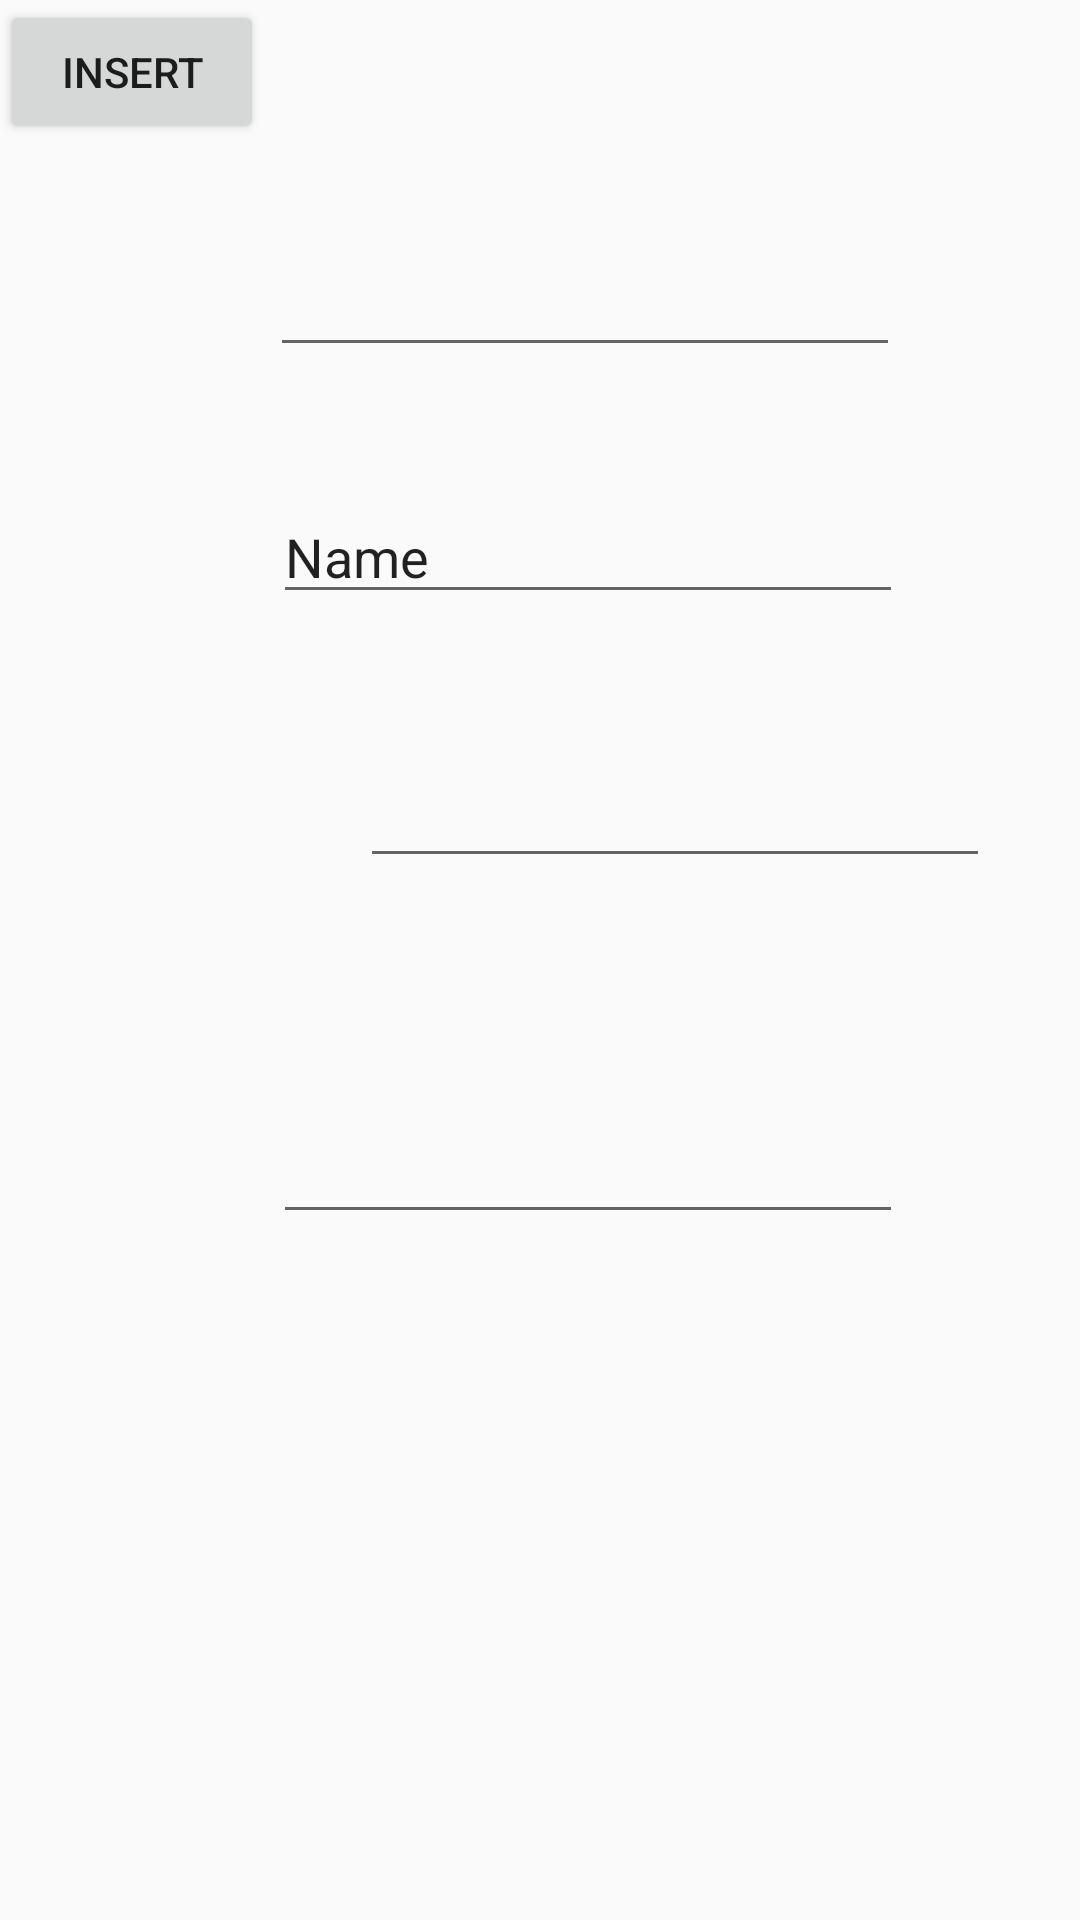

Here is an Android app screen rendered from its layout file. Give the layout XML and the strings, colors and styles it references.
<!-- AndroidManifest.xml: application theme Theme.AppCompat.DayNight -->
<!-- res/layout/activity_main.xml -->
<?xml version="1.0" encoding="utf-8"?>
<androidx.constraintlayout.widget.ConstraintLayout xmlns:android="http://schemas.android.com/apk/res/android"
    xmlns:app="http://schemas.android.com/apk/res-auto"
    xmlns:tools="http://schemas.android.com/tools"
    android:layout_width="match_parent"
    android:layout_height="match_parent"
    tools:context=".MainActivity">

    <EditText
        android:id="@+id/editTextTextEmailAddress"
        android:layout_width="wrap_content"
        android:layout_height="wrap_content"
        android:layout_marginStart="120dp"
        android:ems="10"
        android:inputType="textEmailAddress"
        app:layout_constraintBottom_toTopOf="@+id/editTextPhone"
        app:layout_constraintStart_toStartOf="parent"
        app:layout_constraintTop_toTopOf="parent"
        app:layout_constraintVertical_bias="0.765" />

    <EditText
        android:id="@+id/editTextNumber"
        android:layout_width="wrap_content"
        android:layout_height="wrap_content"
        android:layout_marginTop="24dp"
        android:ems="10"
        android:inputType="number"
        app:layout_constraintBottom_toTopOf="@+id/editTextTextPersonName"
        app:layout_constraintEnd_toEndOf="parent"
        app:layout_constraintHorizontal_bias="0.601"
        app:layout_constraintStart_toStartOf="parent"
        app:layout_constraintTop_toTopOf="parent"
        app:layout_constraintVertical_bias="0.582" />

    <EditText
        android:id="@+id/editTextPhone"
        android:layout_width="wrap_content"
        android:layout_height="wrap_content"
        android:ems="10"
        android:inputType="phone"
        app:layout_constraintBottom_toBottomOf="parent"
        app:layout_constraintEnd_toEndOf="parent"
        app:layout_constraintHorizontal_bias="0.606"
        app:layout_constraintStart_toStartOf="parent"
        app:layout_constraintTop_toTopOf="parent"
        app:layout_constraintVertical_bias="0.618" />

    <EditText
        android:id="@+id/editTextTextPersonName"
        android:layout_width="wrap_content"
        android:layout_height="wrap_content"
        android:ems="10"
        android:inputType="textPersonName"
        android:text="Name"
        app:layout_constraintBottom_toTopOf="@+id/editTextTextEmailAddress"
        app:layout_constraintEnd_toEndOf="parent"
        app:layout_constraintHorizontal_bias="0.606"
        app:layout_constraintStart_toStartOf="parent"
        app:layout_constraintTop_toTopOf="parent"
        app:layout_constraintVertical_bias="0.777" />

    <androidx.constraintlayout.widget.Guideline
        android:id="@+id/guideline2"
        android:layout_width="wrap_content"
        android:layout_height="wrap_content"
        android:orientation="horizontal"
        app:layout_constraintGuide_begin="-102dp" />

    <Button
        android:id="@+id/button"
        android:layout_width="wrap_content"
        android:layout_height="wrap_content"
        android:text="INSERT"
        tools:layout_editor_absoluteX="171dp"
        tools:layout_editor_absoluteY="531dp" />

</androidx.constraintlayout.widget.ConstraintLayout>
<!-- resources referenced by this layout -->
<resources>

</resources>
